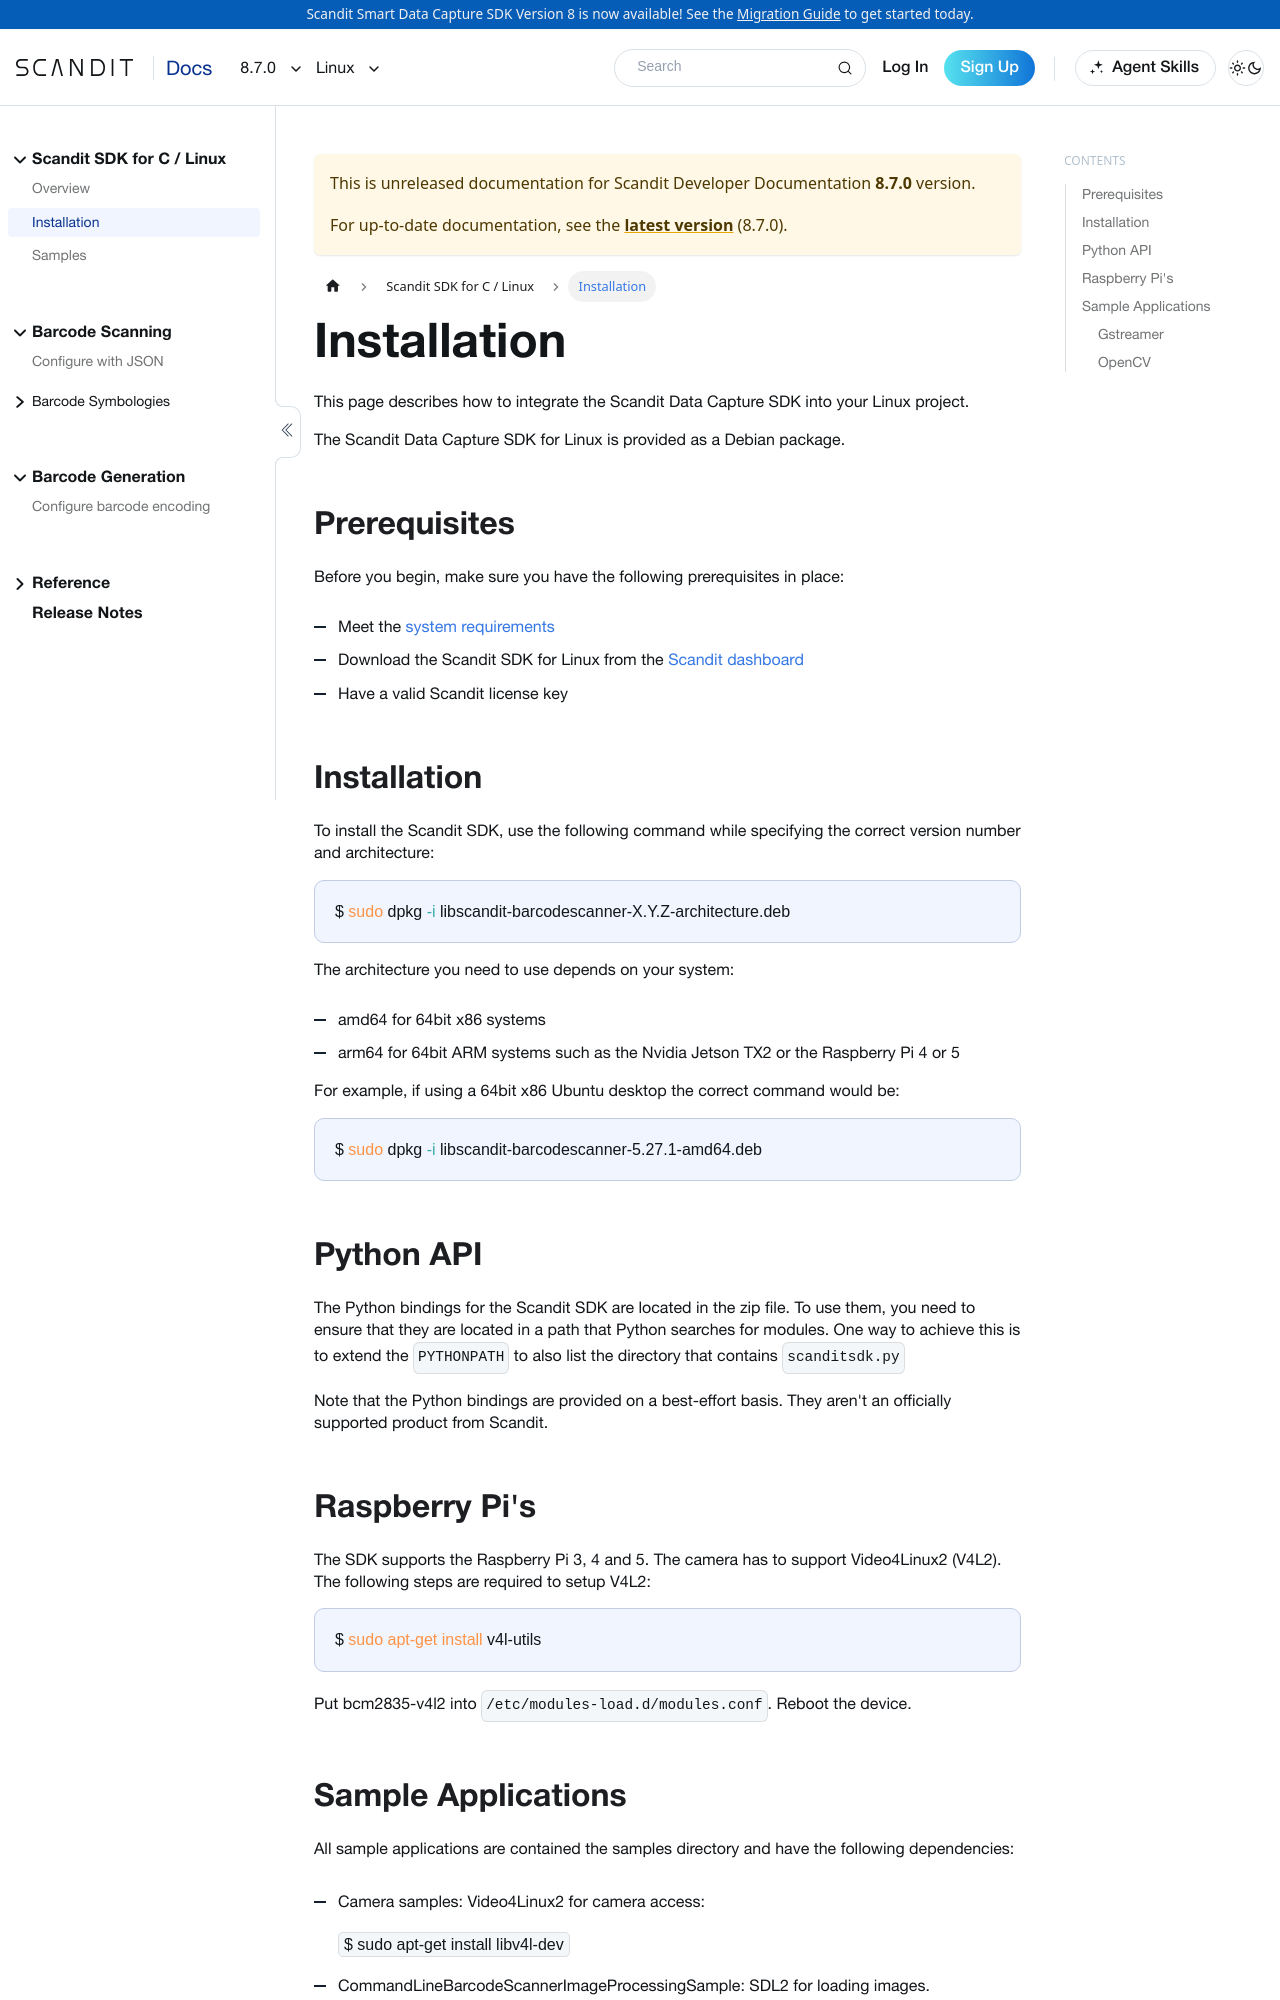

repository: Scandit/data-capture-documentation · page: pr-preview/pr-488/sdks/linux/add-sdk/index.html · generator: docusaurus

---
description: "Add the Scandit Data Capture SDK to your Linux project: dependencies, license key, and camera permissions."
toc_max_heading_level: 4
pagination_next: null
framework: linux
keywords:
  - linux
---

# Installation

This page describes how to integrate the Scandit Data Capture SDK into your Linux project.

The Scandit Data Capture SDK for Linux is provided as a Debian package.

## Prerequisites

Before you begin, make sure you have the following prerequisites in place:

* Meet the [system requirements](/sdks/web/system-requirements/#linux)
* Download the Scandit SDK for Linux from the [Scandit dashboard](https://ssl.scandit.com/dashboard/sign-in)
* Have a valid Scandit license key

## Installation

To install the Scandit SDK, use the following command while specifying the correct version number and architecture:

```bash
$ sudo dpkg -i libscandit-barcodescanner-X.Y.Z-architecture.deb
```

The architecture you need to use depends on your system:

- amd64 for 64bit x86 systems
- arm64 for 64bit ARM systems such as the Nvidia Jetson TX2 or the Raspberry Pi 4 or 5

For example, if using a 64bit x86 Ubuntu desktop the correct command would be:

```bash 
$ sudo dpkg -i libscandit-barcodescanner-5.27.1-amd64.deb
```

## Python API

The Python bindings for the Scandit SDK are located in the zip file. To use
them, you need to ensure that they are located in a path that Python
searches for modules. One way to achieve this is to extend the `PYTHONPATH`
to also list the directory that contains `scanditsdk.py`

Note that the Python bindings are provided on a best-effort basis. They
aren't an officially supported product from Scandit.
